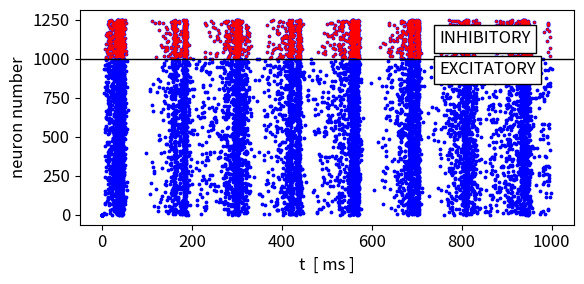
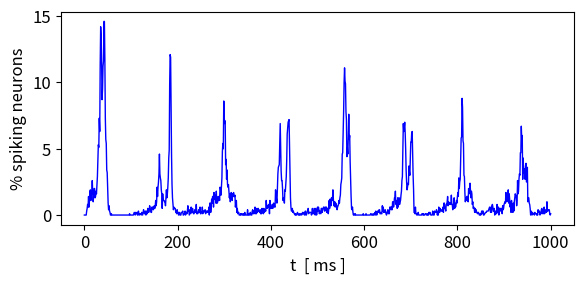
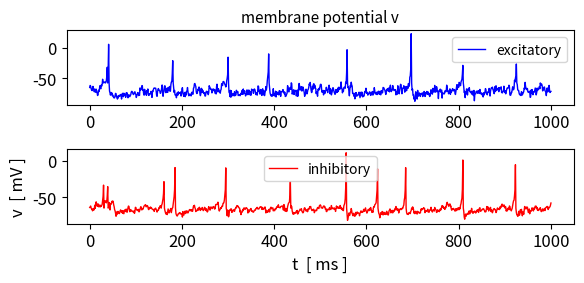
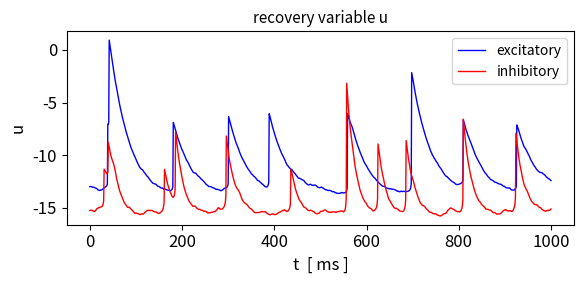
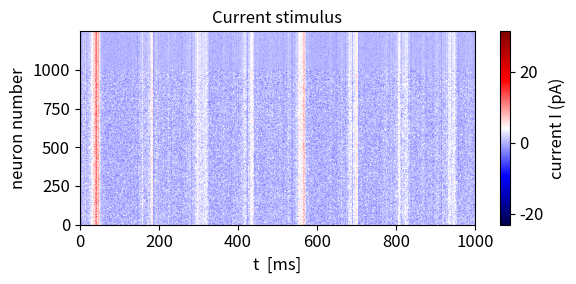
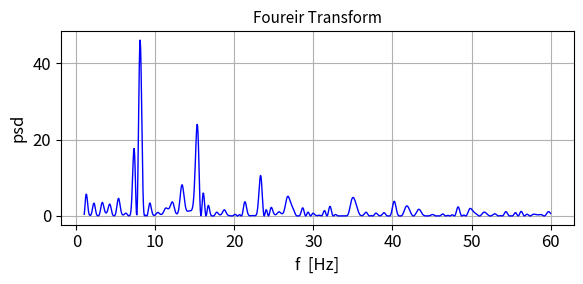

These figures' Python source, in order:
# -*- coding: utf-8 -*-
'''

mnsIZH03.py      FEB 2026

COMPUTATION BIOPHYSICS AND NEUROSCIENCE

IZHIKEVICH MODEL FOR SPIKING NEURAL NETWORK

Ian Cooper
   https://d-arora.github.io/Doing-Physics-With-Matlab/
   
Documentation
    https://d-arora.github.io/Doing-Physics-With-Matlab/mns/mnsIZH03.pdf

'''

#%% Libraries
import numpy as np
from numpy import pi, sin, cos, linspace, zeros, array, ones, sqrt 
from scipy.integrate import odeint, simpson
import matplotlib.pyplot as plt
from scipy.signal import find_peaks
from numpy.linalg import eig
import random
import time

tStart = time.time()
plt.close('all')


#%% INPUTS AND MODEL PARAMETERS
#Ne = 1010; Ni = 240         # number of excitatory & inhibitory neurons
Ne = 1000; Ni = 250
N = Ne+Ni
T = 1001  # imulation time [ms]

# a time scale of the recovery variable u for each neuron and type
# b sensitivity of the recovery variable u to the subthreshold fluctuations of the membrane pot
# c after-spike reset value of the membrane potential for each neuron and type
# d after-spike reset value of the recovery variable u for each neuron and type
# coefficients
a = 0.02*ones((N,1))
b = 0.20*ones((N,1))
c = -65*ones((N,1))
d = 2.0*ones((N,1))

# a = 0.1*ones((N,1))

# Biases random number 0 to 1
np.random.seed(0)
re = np.random.rand(Ne,1)
ri = np.random.rand(Ni,1)

# modified coefficients
a[Ne:N] = 0.02 + 0.08*ri
b[Ne:N] = 0.25 - 0.05*ri
c[0:Ne] = -65 + 15*re**2
d[0:Ne] = 8 - 6*re**2

# Stimulus matrix
S1, S2 = 0.5, -1              # 1
#S1, S2 = 0.60, -1.6         # 2
#S1, S2 = 0.60, -0.6       # 3
#S1, S2 = 0.30, -0.1         # 4
#S1, S2 = 0.10, -0.1         # 5

S = zeros((N,N))
S[:,0:Ne] = S1 * np.random.rand(Ne+Ni, Ne)
S[:,Ne:N] = S2*np.random.rand(Ne+Ni, Ni)

# Initialize arrays
v = -65 * np.ones((Ne+Ni, 1))
u = b * v
I = zeros((N,1))
firings = zeros((N,2))      # spiking neurons
I_array = np.zeros((N, T))
v_array = np.zeros((N, T))
u_array = np.zeros((N, T))

fired = np.where(v >= 30)[0]   # indices of fired neurons
spikes = zeros(T)              # count number of fired neurons each time step

# Time evolution of network:  1000 ms
for t in range(0, T):
    # Step 1: input current:
    #   calculate input current for each neuron with noise contribution I_ext(t)
    I[0:Ne] = 5 * np.random.randn(Ne, 1)
    I[Ne:N] = 2 * np.random.randn(Ni, 1)
    # Sum synaptic contributions for fired neurons in previous time step
    if t > 0:  
       I += np.sum(S[:, fired], axis=1).reshape(-1, 1)
      
    # Step 2: update the membrane pot and recovery variable with Euler's method
    v += 0.5 * (0.04 * v**2 + 5 * v + 140 - u + I)
    v += 0.5 * (0.04 * v**2 + 5 * v + 140 - u + I)
    u +=  a * (b * v - u)
    
    # Step 3: check for spikes and update the membrane pot and recovery variable:
    fired = np.where(v >= 30)[0] # check if the membrane potential exceeds 30 mV
    spikes[t] = len(fired) #np.sum(v >= 30)
    if fired.size > 0:
        firings = np.vstack((firings, np.hstack((t * np.ones((fired.size, 1)), fired.reshape(-1, 1)))))
    # equalize all spikes at 30 mV by resetting v first to +30 mV and then to c:
    v[fired] = c[fired] # reset v for fired neurons
    u[fired] = u[fired] + d[fired] # increment u for fired neurons
    
    v = np.clip(v, -100, 30) 
    
    # Step 4: Record data for each time step
    I_array[:, t] = I.flatten()
    v_array[:, t] = v.flatten()
    u_array[:, t] = u.flatten()


#%% Fourier Transformand psd
Nf = T
f = linspace(1,60,Nf)
tF = linspace(0,999/1001,Nf)
H = zeros((Nf,1))
h = sin(2*pi*2*tF)
for cc in range(Nf):
     g = spikes * np.exp(1j*2*pi*f[cc]*tF)
     H[cc] = simpson(np.real(g),tF) + 1j*simpson(np.imag(g),tF)

psd = np.conj(H)*H
    
#%%   FIG 1: fired neurons as a function of time 
plt.rcParams['font.size'] = 12
plt.rcParams["figure.figsize"] = (6,3)
fig1, ax = plt.subplots(nrows=1, ncols=1)

ax.scatter(firings[:, 0], firings[:, 1], s=3, c='b')
ax.scatter(firings[firings[:,1]>=Ne, 0], firings[firings[:,1]>=Ne,1], s=1, c='r')
ax.scatter(firings[firings[:,1]<Ne, 0], firings[firings[:,1]<Ne,1], s=1, c='b')
ax.set_xlabel('t  [ ms ]')
ax.set_ylabel('neuron number')
ax.axhline(y = Ne, color='k', linestyle='-', linewidth=1)
ax.text(750, 900,'EXCITATORY',bbox=dict(facecolor='white', alpha=1))
ax.text(750, 1100,'INHIBITORY',bbox=dict(facecolor='white', alpha=1))
fig1.tight_layout()
fig1.savefig('a1.png')


#%%   FIG 2: Percentage spiking neurons   
plt.rcParams["figure.figsize"] = (6,3)
fig2, ax = plt.subplots(nrows=1, ncols=1)

ax.set_xlabel('t  [ ms ]'); ax.set_ylabel('% spiking neurons')
xP = range(T); yP = spikes/10
ax.plot(xP,yP,'b',lw = 1)
fig2.tight_layout()
fig2.savefig('a2.png')


#%%   FIG 3: time evolution v   
plt.rcParams['font.size'] = 12
plt.rcParams["figure.figsize"] = (6,3)
fig3, ax = plt.subplots(nrows=2, ncols=1)
ax[0].set_title('membrane potential v',fontsize = 11)
xP = range(T); yP = v_array[100,:]
ax[0].plot(xP,yP,'b', lw = 1, label ='excitatory')
ax[0].legend(fontsize = 10)
ax[1].set_xlabel('t  [ ms ]'); ax[1].set_ylabel('v  [ mV ]')
yP = v_array[1100,:]
ax[1].plot(xP,yP,'r', lw = 1, label = 'inhibitory')
ax[1].legend(fontsize = 10)
fig3.tight_layout()
fig3.savefig('a3.png')


#%%   FIG 3: time evolution  u  
plt.rcParams["figure.figsize"] = (6,3)
fig4, ax = plt.subplots(nrows=1, ncols=1)
ax.set_title('recovery variable u',fontsize = 11)
ax.set_xlabel('t  [ ms ]'); ax.set_ylabel('u')
xP = range(T); yP = u_array[100,:]
ax.plot(xP,yP,'b', lw = 1, label ='excitatory')
yP = u_array[1100,:]
ax.plot(xP,yP,'r', lw = 1, label = 'inhibitory')
ax.legend(fontsize = 10)
fig4.tight_layout()
fig4.savefig('a4.png')


#%% FIG 5: exteral current stimulus   
plt.rcParams["figure.figsize"] = (6,3)
fig5, ax = plt.subplots(nrows=1, ncols=1)
plt.imshow(I_array, aspect='auto', cmap='seismic', origin='lower') 
ax.set_xlabel('t  [ms]')
ax.set_ylabel('neuron number')
plt.colorbar(label='current I (pA)')
ax.set_title('Current stimulus',fontsize = 12)
fig5.tight_layout()
fig5.savefig('a5.png')

#%% psd
plt.rcParams["figure.figsize"] = (6,3)
fig6, ax = plt.subplots(nrows=1, ncols=1)
ax.set_title('Foureir Transform',fontsize = 11)
ax.set_xlabel('f  [Hz]'); ax.set_ylabel('psd')
ax.grid()
xP = f; yP = psd
ax.plot(xP,yP,'b', lw = 1)
fig6.tight_layout()
fig6.savefig('a6.png')

         
#%%
tExe = time.time() - tStart
print('  ')
print('Execution time')
print(tExe)
